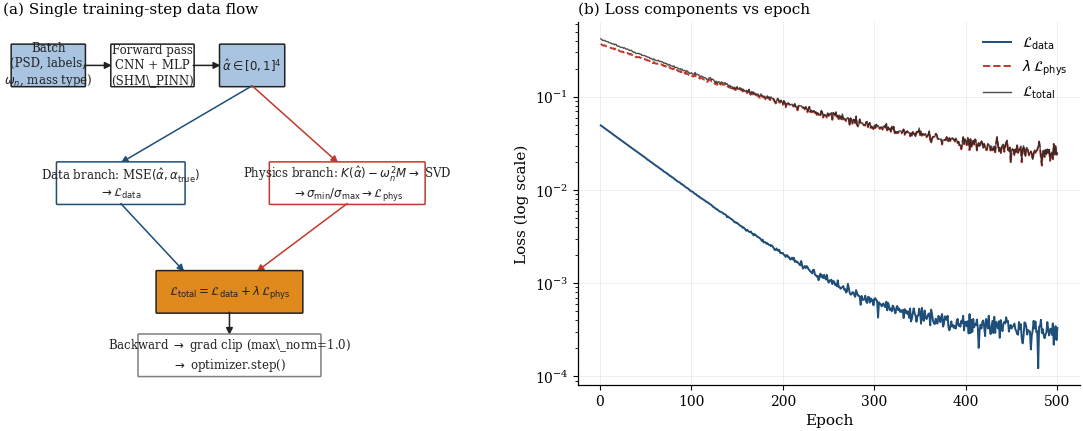

This chart was generated by the following Python code:
"""
fig_training_overview — combined methodology figure (9.6)
=============================================================
One figure, two panels, sharing a single caption/label:

  (a) Single training-step schematic — batch -> forward -> alpha_hat,
      splitting into the data branch (MSE vs labels) and the physics
      branch (assemble K(alpha_hat) - omega_n^2 M -> SVD -> sigma_min/
      sigma_max) -> weighted sum -> backward/clip/step. Drawn with
      matplotlib patches so it matches the rest of the figure pipeline
      (no separate TikZ/LaTeX toolchain needed).

  (b) Loss-component curves vs epoch — L_data, lambda*L_phys, and the
      total, read from loss_log.csv (written by the patched train.py).
      Falls back to synthetic placeholder curves so this still runs
      out of the box before you've done a real training run — search
      for >>> REPLACE.

Drop this file's two functions into your existing fig_production
pipeline (it assumes apply_style(), COLORS and save() from there are
already in scope — copy them in if running this file standalone).

    python fig_training_overview.py

Requires: numpy, matplotlib. (csv is stdlib.)
"""

import csv
import os

import numpy as np
import matplotlib as mpl
import matplotlib.pyplot as plt
from matplotlib.patches import FancyBboxPatch, FancyArrowPatch


# ===========================================================================
# Shared style + palette — copy of fig_production.ipynb's apply_style/COLORS
# so this file also runs standalone. Delete this block if you paste the two
# functions below directly into fig_production.ipynb instead.
# ===========================================================================
COLORS = {
    "primary":   "#1f4e79",
    "secondary": "#c0392b",
    "accent":    "#e08a1e",
    "muted":     "#7f7f7f",
    "light":     "#a9c4e0",
    "dark":      "#222222",
}


def apply_style():
    mpl.rcParams.update({
        "font.family":       "serif",
        "font.serif":        ["DejaVu Serif", "Times New Roman", "Times"],
        "font.size":         11,
        "axes.titlesize":    12,
        "axes.labelsize":    11,
        "xtick.labelsize":   10,
        "ytick.labelsize":   10,
        "legend.fontsize":   10,
        "axes.linewidth":    0.9,
        "lines.linewidth":   1.4,
        "axes.spines.top":   False,
        "axes.spines.right": False,
        "axes.grid":         True,
        "grid.alpha":        0.25,
        "grid.linewidth":    0.6,
        "figure.dpi":        120,
        "savefig.dpi":       300,
        "savefig.bbox":      "tight",
        "savefig.pad_inches": 0.03,
    })


def save(fig, name):
    fig.savefig(name + ".png")
    fig.savefig(name + ".pdf")
    plt.close(fig)
    print(f"  saved {name}.{{png,pdf}}")


# ===========================================================================
# Panel (a) — single training-step schematic
# ===========================================================================
def _box(ax, xy, w, h, text, facecolor="white", edgecolor=None, fontsize=8.5):
    edgecolor = edgecolor or COLORS["dark"]
    x, y = xy
    patch = FancyBboxPatch(
        (x, y), w, h,
        boxstyle="round,pad=0.02,rounding_size=0.02",
        linewidth=1.1, edgecolor=edgecolor, facecolor=facecolor,
    )
    ax.add_patch(patch)
    ax.text(x + w / 2, y + h / 2, text, ha="center", va="center",
            fontsize=fontsize, color=COLORS["dark"])
    return x, y, w, h


def _arrow(ax, start, end, color=None, style="-", lw=1.1):
    color = color or COLORS["dark"]
    arrow = FancyArrowPatch(
        start, end, arrowstyle="-|>", mutation_scale=10,
        linewidth=lw, color=color, linestyle=style, shrinkA=0, shrinkB=0,
    )
    ax.add_patch(arrow)


def draw_training_step_schematic(ax):
    """Panel (a): batch -> forward -> split -> weighted sum -> backprop."""
    ax.set_xlim(0, 10)
    ax.set_ylim(0, 8)
    ax.set_aspect("equal")
    ax.axis("off")

    # Row y-positions
    y_top = 6.6      # batch / forward / alpha_hat
    y_mid = 4.0       # data branch (left) / physics branch (right)
    y_low = 1.6       # weighted sum
    y_bot = 0.2       # backward

    # --- top row: batch -> forward CNN/MLP -> alpha_hat ---
    b_batch = _box(ax, (0.2, y_top), 1.6, 0.9, "Batch\n(PSD, labels,\n$\\omega_n$, mass type)",
                   facecolor=COLORS["light"])
    b_fwd = _box(ax, (2.4, y_top), 1.8, 0.9, "Forward pass\nCNN + MLP\n(SHM\\_PINN)")
    b_alpha = _box(ax, (4.8, y_top), 1.4, 0.9, r"$\hat{\alpha} \in [0,1]^4$",
                   facecolor=COLORS["light"])

    _arrow(ax, (1.8, y_top + 0.45), (2.4, y_top + 0.45))
    _arrow(ax, (4.2, y_top + 0.45), (4.8, y_top + 0.45))

    # branch down from alpha_hat to the two loss branches
    _arrow(ax, (5.5, y_top), (2.6, y_mid + 0.9), color=COLORS["primary"])
    _arrow(ax, (5.5, y_top), (7.4, y_mid + 0.9), color=COLORS["secondary"])

    # --- data branch (left) ---
    b_data = _box(ax, (1.2, y_mid), 2.8, 0.9,
                  r"Data branch: MSE$(\hat{\alpha}, \alpha_\text{true})$"
                  "\n" r"$\to \mathcal{L}_\text{data}$",
                  edgecolor=COLORS["primary"])

    # --- physics branch (right) ---
    b_phys = _box(ax, (5.9, y_mid), 3.4, 0.9,
                  r"Physics branch: $K(\hat{\alpha})-\omega_n^2 M \to$ SVD"
                  "\n" r"$\to \sigma_{\min}/\sigma_{\max} \to \mathcal{L}_\text{phys}$",
                  edgecolor=COLORS["secondary"])

    _arrow(ax, (2.6, y_mid), (4.0, y_low + 0.9), color=COLORS["primary"])
    _arrow(ax, (7.6, y_mid), (5.6, y_low + 0.9), color=COLORS["secondary"])

    # --- weighted sum ---
    b_sum = _box(ax, (3.4, y_low), 3.2, 0.9,
                 r"$\mathcal{L}_\text{total} = \mathcal{L}_\text{data} + \lambda\,\mathcal{L}_\text{phys}$",
                 facecolor=COLORS["accent"], edgecolor=COLORS["dark"])

    _arrow(ax, (5.0, y_low), (5.0, y_bot + 0.9))

    # --- backward / clip / step ---
    b_back = _box(ax, (3.0, y_bot), 4.0, 0.9,
                  "Backward $\\to$ grad clip (max\\_norm=1.0)\n$\\to$ optimizer.step()",
                  facecolor="white", edgecolor=COLORS["muted"])

    ax.set_title("(a) Single training-step data flow", loc="left", fontsize=11)


# ===========================================================================
# Panel (b) — loss-component curves vs epoch
# ===========================================================================
def _load_loss_log(path="loss_log.csv"):
    """Reads the CSV written by the patched train.py. Returns dict of arrays."""
    if not os.path.exists(path):
        return None
    epochs, data_l, phys_w, phys_u, total_l, lr = [], [], [], [], [], []
    with open(path, newline="") as f:
        for row in csv.DictReader(f):
            epochs.append(int(row["epoch"]))
            data_l.append(float(row["data_loss"]))
            phys_w.append(float(row["phys_loss_weighted"]))
            phys_u.append(float(row["phys_loss_unweighted"]))
            total_l.append(float(row["total_loss"]))
            lr.append(float(row["lr"]))
    return {
        "epoch": np.array(epochs), "data": np.array(data_l),
        "phys_weighted": np.array(phys_w), "phys_unweighted": np.array(phys_u),
        "total": np.array(total_l), "lr": np.array(lr),
    }


def _make_demo_loss_log(n_epochs=500, seed=0):
    """
    >>> REPLACE with real numbers once loss_log.csv exists (run the patched
    train.py once — see the train.py diff in this session). This synthetic
    version exists only so the script runs before that.
    """
    rng = np.random.default_rng(seed)
    epoch = np.arange(1, n_epochs + 1)
    data = 5e-2 * np.exp(-epoch / 60) + 3e-4 + 5e-5 * rng.standard_normal(n_epochs)
    phys_w = 0.35 * np.exp(-epoch / 120) + 0.02 + 3e-3 * rng.standard_normal(n_epochs)
    data = np.clip(data, 1e-5, None)
    phys_w = np.clip(phys_w, 1e-4, None)
    return {
        "epoch": epoch, "data": data, "phys_weighted": phys_w,
        "phys_unweighted": phys_w / 0.1, "total": data + phys_w,
        "lr": 5e-4 * (1 + np.cos(np.pi * epoch / n_epochs)) / 2,
    }


def draw_loss_curves(ax, log, early_stop_epoch=None):
    """Panel (b): L_data, lambda*L_phys, and total, on a shared log y-axis."""
    ax.semilogy(log["epoch"], log["data"], color=COLORS["primary"],
                label=r"$\mathcal{L}_\text{data}$")
    ax.semilogy(log["epoch"], log["phys_weighted"], color=COLORS["secondary"],
                ls="--", label=r"$\lambda\,\mathcal{L}_\text{phys}$")
    ax.semilogy(log["epoch"], log["total"], color=COLORS["dark"],
                lw=1.0, alpha=0.8, label=r"$\mathcal{L}_\text{total}$")

    # Only draw this if you actually implement early stopping — see the
    # 9.6.4 note: train.py currently has no early-stopping logic, so there
    # is no principled epoch to mark yet.
    if early_stop_epoch is not None:
        ax.axvline(early_stop_epoch, color=COLORS["muted"], lw=1.0, ls=":")
        ax.text(early_stop_epoch, ax.get_ylim()[1], " early stop",
                rotation=90, va="top", ha="left", fontsize=8, color=COLORS["muted"])

    ax.set_xlabel("Epoch")
    ax.set_ylabel("Loss (log scale)")
    ax.legend(frameon=False, loc="upper right")
    ax.set_title("(b) Loss components vs epoch", loc="left", fontsize=11)


# ===========================================================================
# Combined figure
# ===========================================================================
def fig_training_overview(loss_log_path="loss_log.csv", early_stop_epoch=None):
    log = _load_loss_log(loss_log_path)
    if log is None:
        print(f"  [note] {loss_log_path} not found — using placeholder loss "
              "curves. Run the patched train.py once and re-run this script "
              "for the real figure.")
        log = _make_demo_loss_log()

    fig, (ax_a, ax_b) = plt.subplots(1, 2, figsize=(11.5, 4.6),
                                      gridspec_kw={"width_ratios": [1.05, 1.0]})
    draw_training_step_schematic(ax_a)
    draw_loss_curves(ax_b, log, early_stop_epoch=early_stop_epoch)

    fig.tight_layout()
    save(fig, "fig_training_overview")


if __name__ == "__main__":
    apply_style()
    fig_training_overview()
